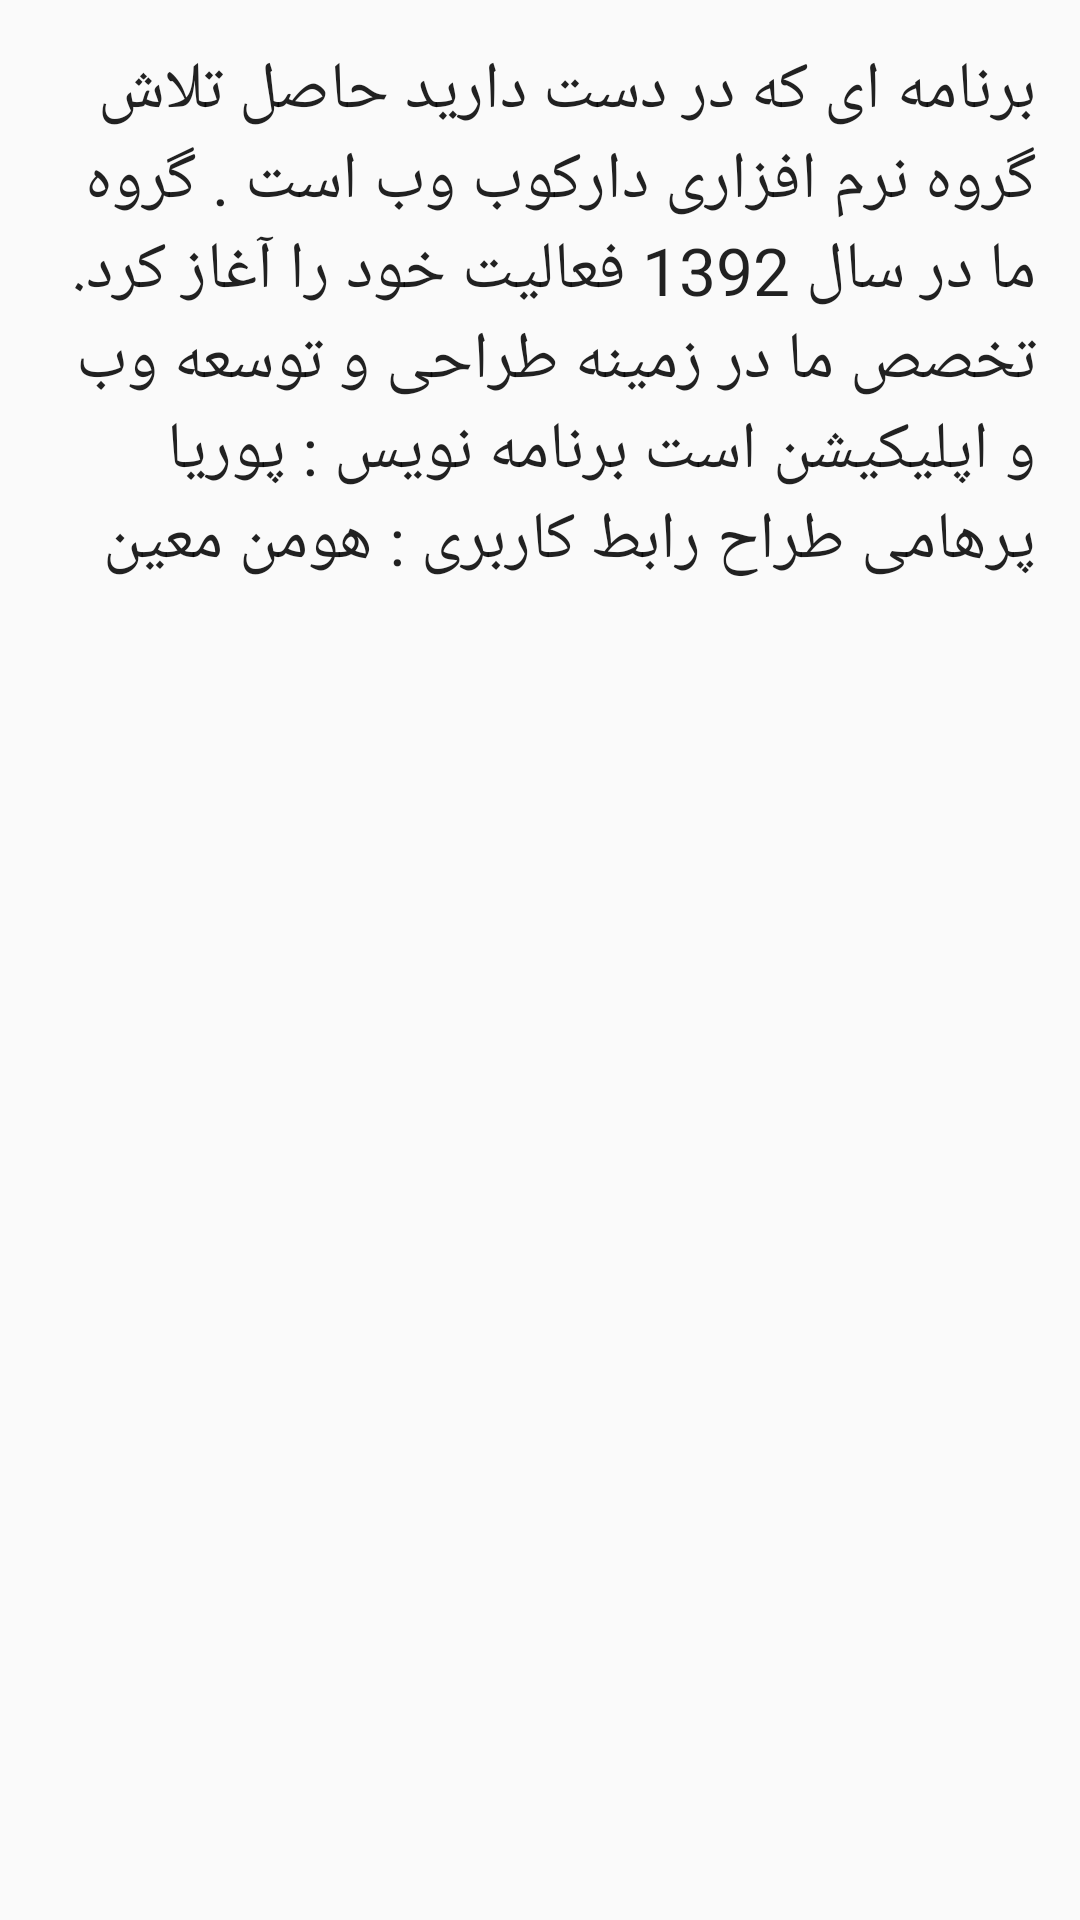

Android layout source for this screen:
<!-- AndroidManifest.xml: activity theme AppTheme -->
<!-- res/layout/activity_about_us.xml -->
<?xml version="1.0" encoding="utf-8"?>
<RelativeLayout xmlns:android="http://schemas.android.com/apk/res/android"
    xmlns:tools="http://schemas.android.com/tools"
    android:layout_width="match_parent"
    android:layout_height="match_parent"
    android:paddingBottom="@dimen/activity_vertical_margin"
    android:paddingLeft="@dimen/activity_horizontal_margin"
    android:paddingRight="@dimen/activity_horizontal_margin"
    android:paddingTop="@dimen/activity_vertical_margin"
    tools:context="com.redfirelab.pouria.enigma.AboutUsActivity">

    <TextView
        android:layout_width="match_parent"
        android:layout_height="match_parent"
        android:textAppearance="?android:attr/textAppearanceLarge"
        android:padding="15dp"
        android:text="برنامه ای که در دست دارید
حاصل تلاش گروه نرم افزاری دارکوب وب است
. گروه ما در سال 1392 فعالیت خود را آغاز کرد.
 تخصص ما در زمینه طراحی و توسعه وب و اپلیکیشن است
برنامه نویس : پوریا پرهامی
طراح رابط کاربری : هومن معین"
        android:id="@+id/textView2"
        android:layout_centerVertical="true"
        android:layout_centerHorizontal="true" />
</RelativeLayout>
<!-- resources referenced by this layout -->
<resources>
  <style name="AppTheme" parent="Theme.AppCompat.Light.DarkActionBar">
          
          <item name="colorPrimary">@color/colorPrimary</item>
          <item name="colorPrimaryDark">@color/colorPrimaryDark</item>
          <item name="colorAccent">@color/colorAccent</item>
          <item name="editTextStyle">@style/App_EditTextStyle</item>
      </style>
  <color name="colorPrimary">#4DB6AC</color>
  <color name="colorPrimaryDark">#009688</color>
  <color name="colorAccent">#FF4081</color>
  <style name="App_EditTextStyle" parent="@android:style/Widget.EditText">
          <item name="android:textColor">#2ad12a</item>
          <item name="android:layout_height">45dp</item>
          <item name="android:textSize">20sp</item>
      </style>
</resources>
